Image classification data set "data" (zcsd/Multi_Classifier on GitHub). Class labels (8): counter reinforcement, heel counter, heel cap, heel lining, lining, sockliner, sole, vamp.

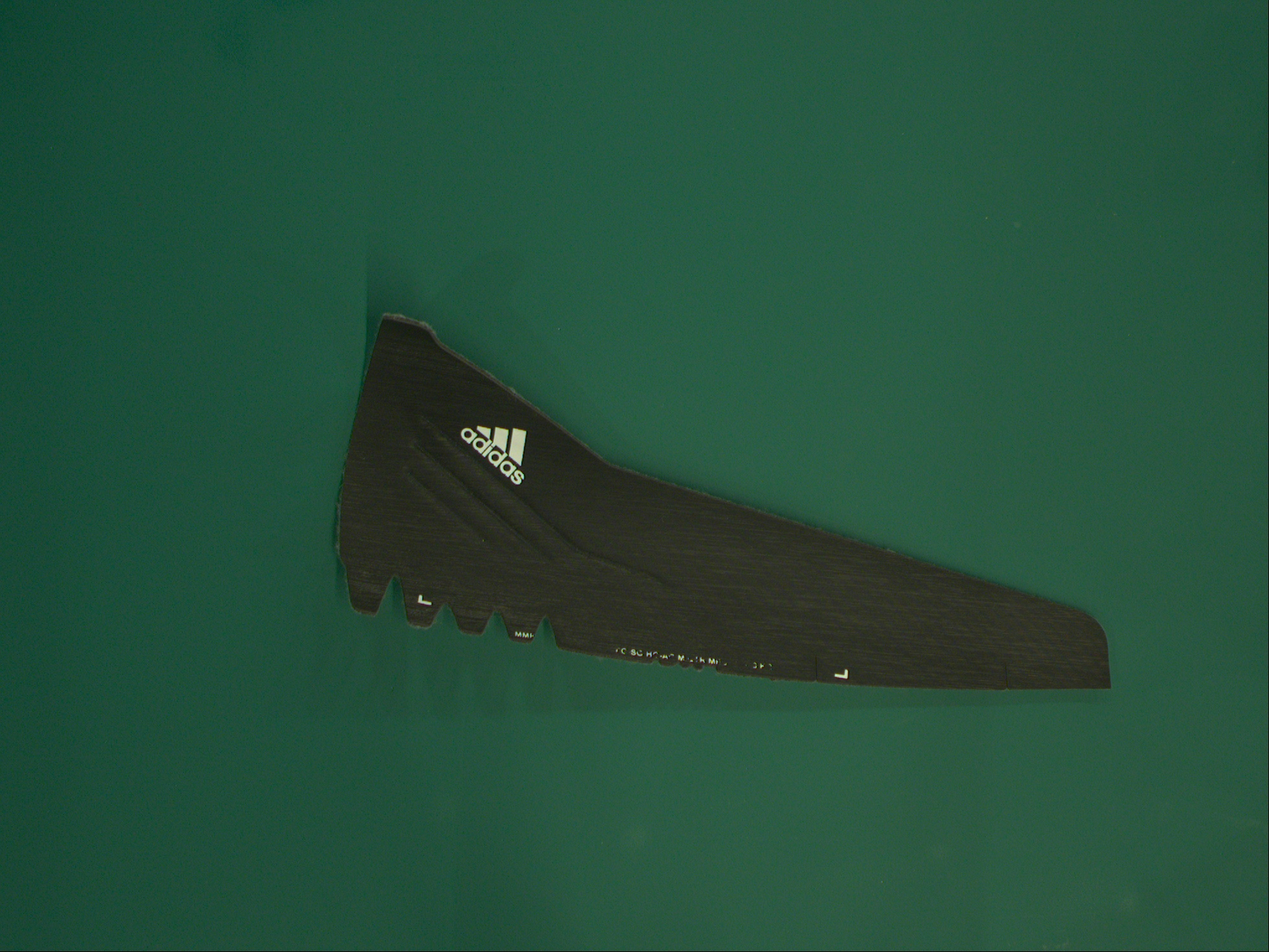
Label: heel cap

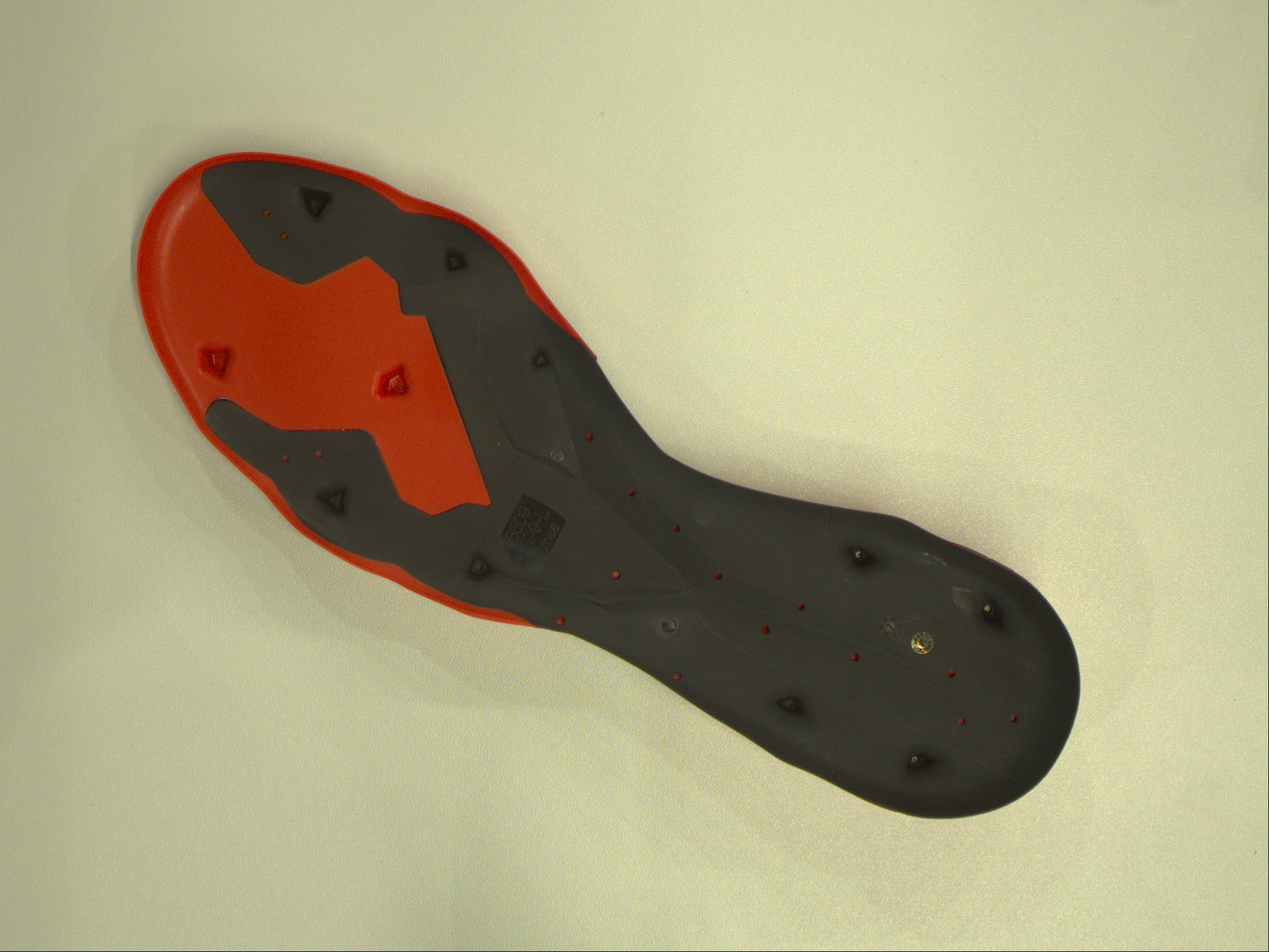
Label: sole

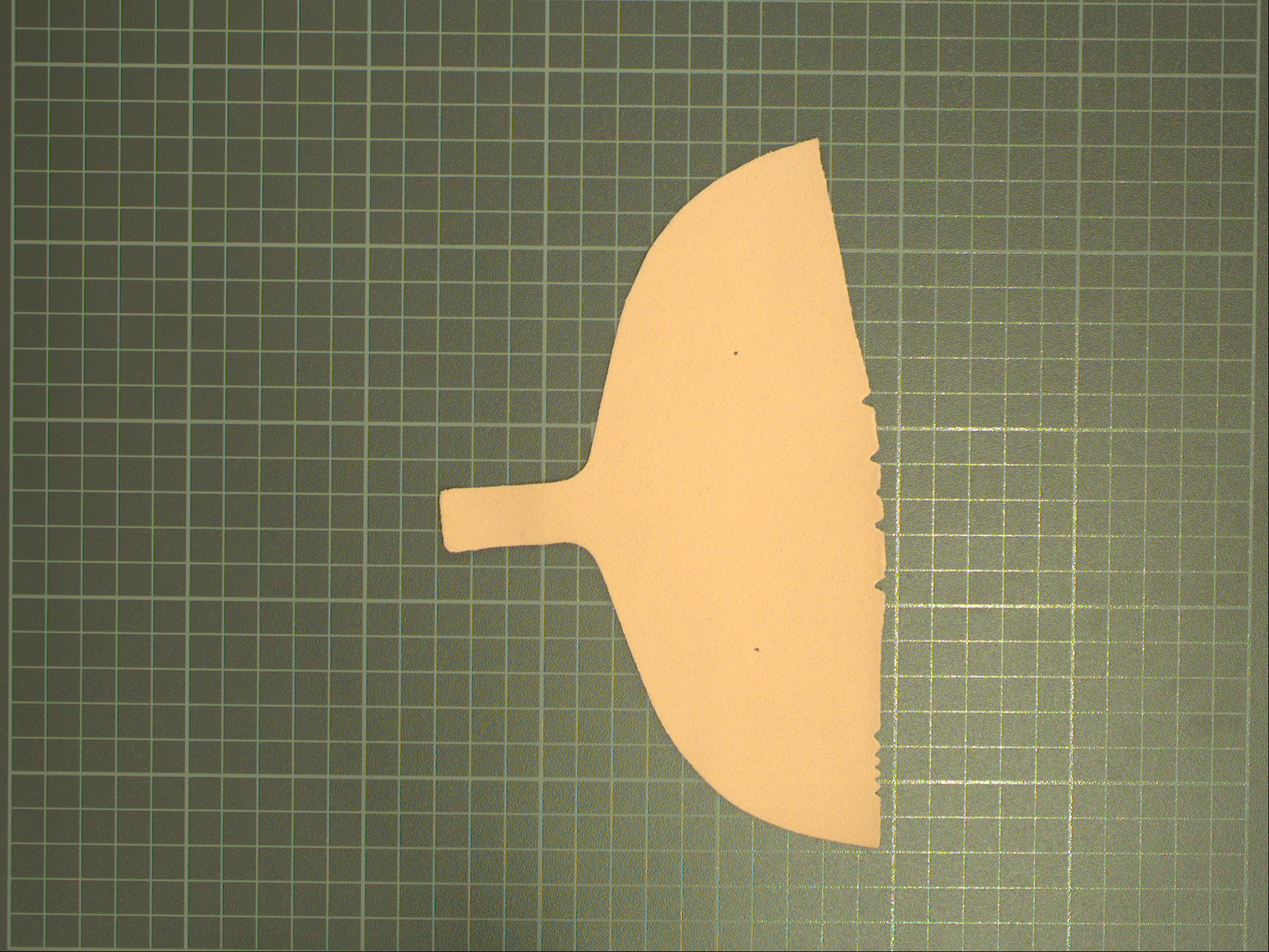
Label: heel lining

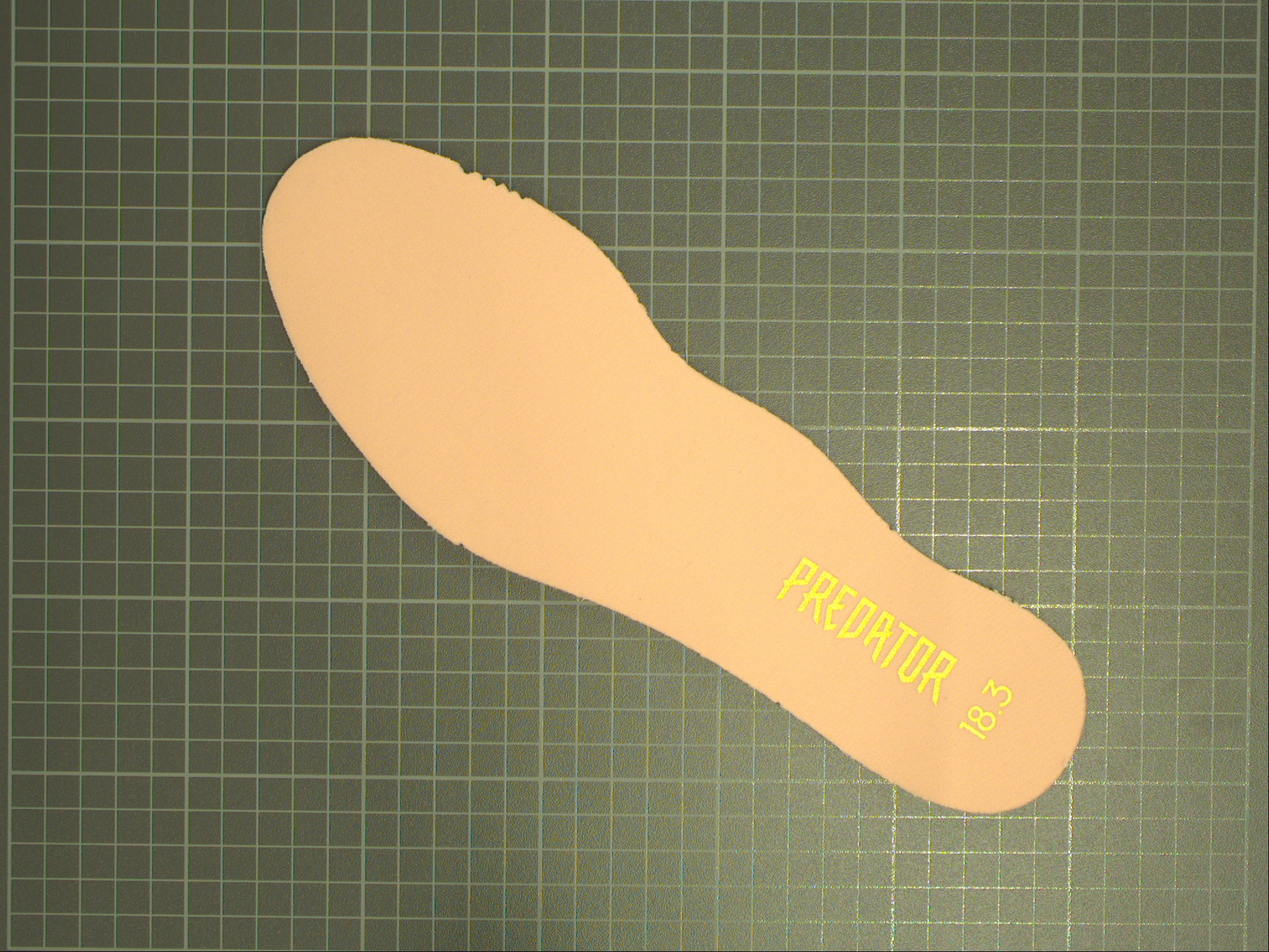
Label: lining

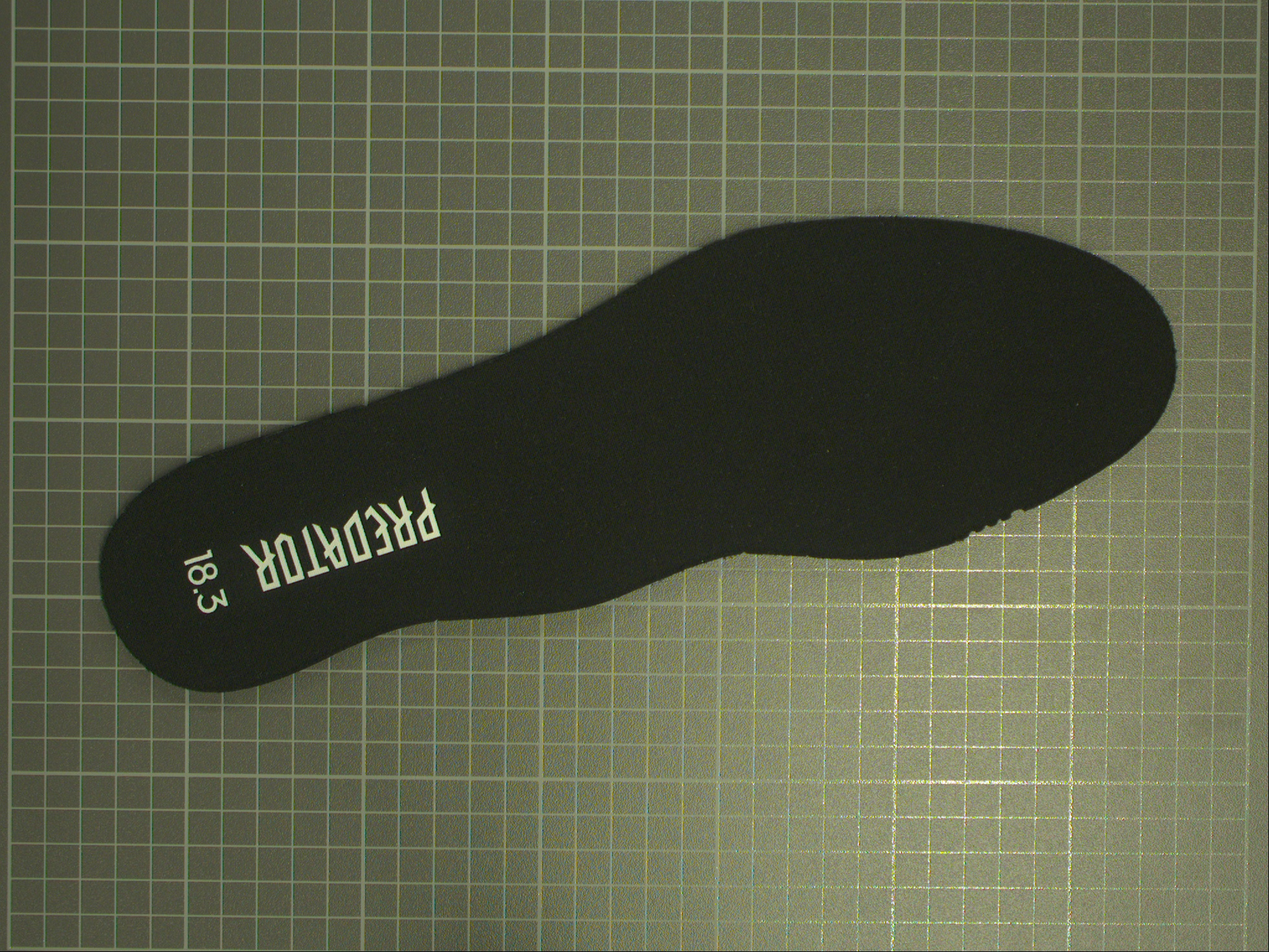
Label: sockliner

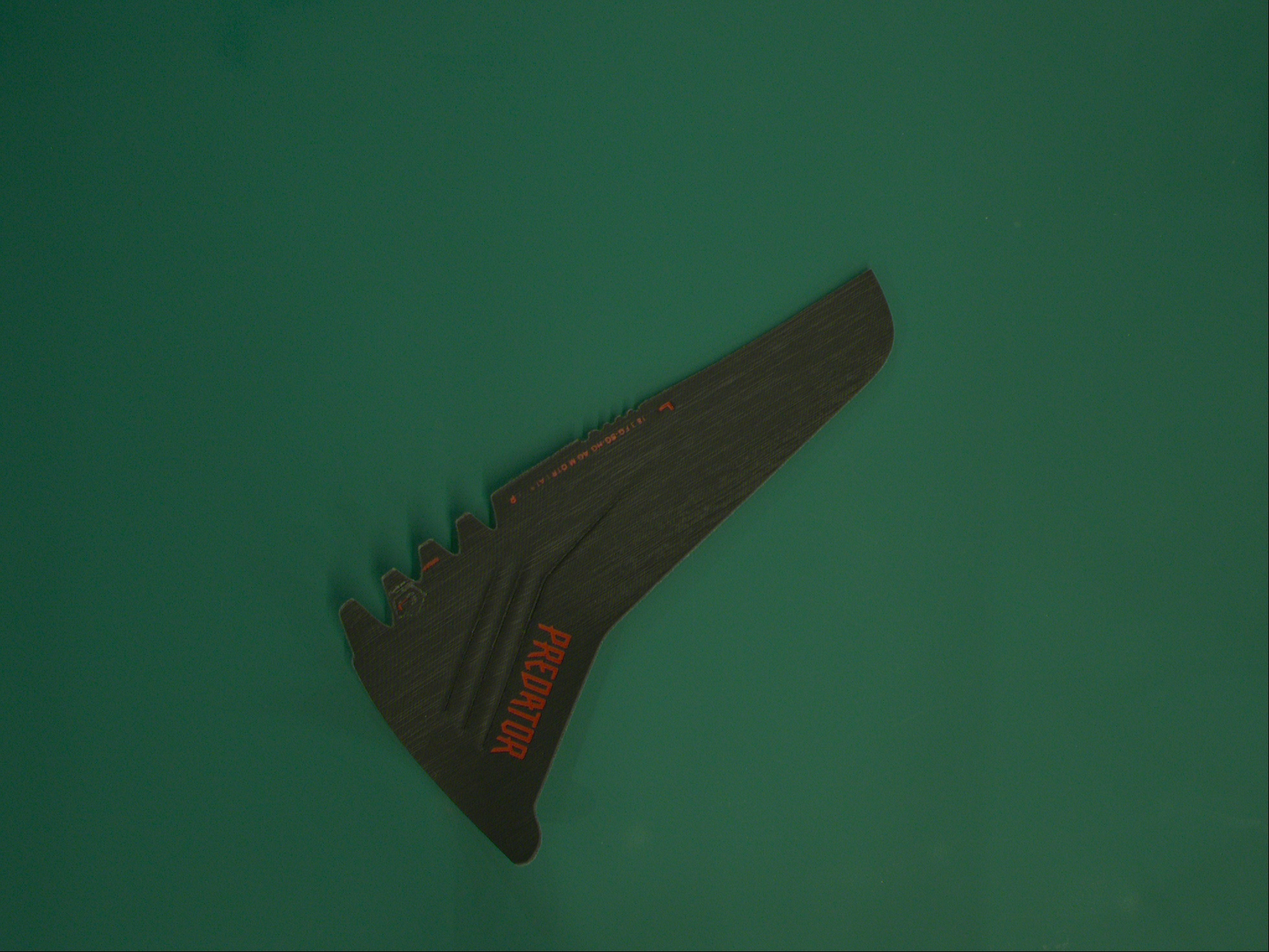
Label: heel counter
